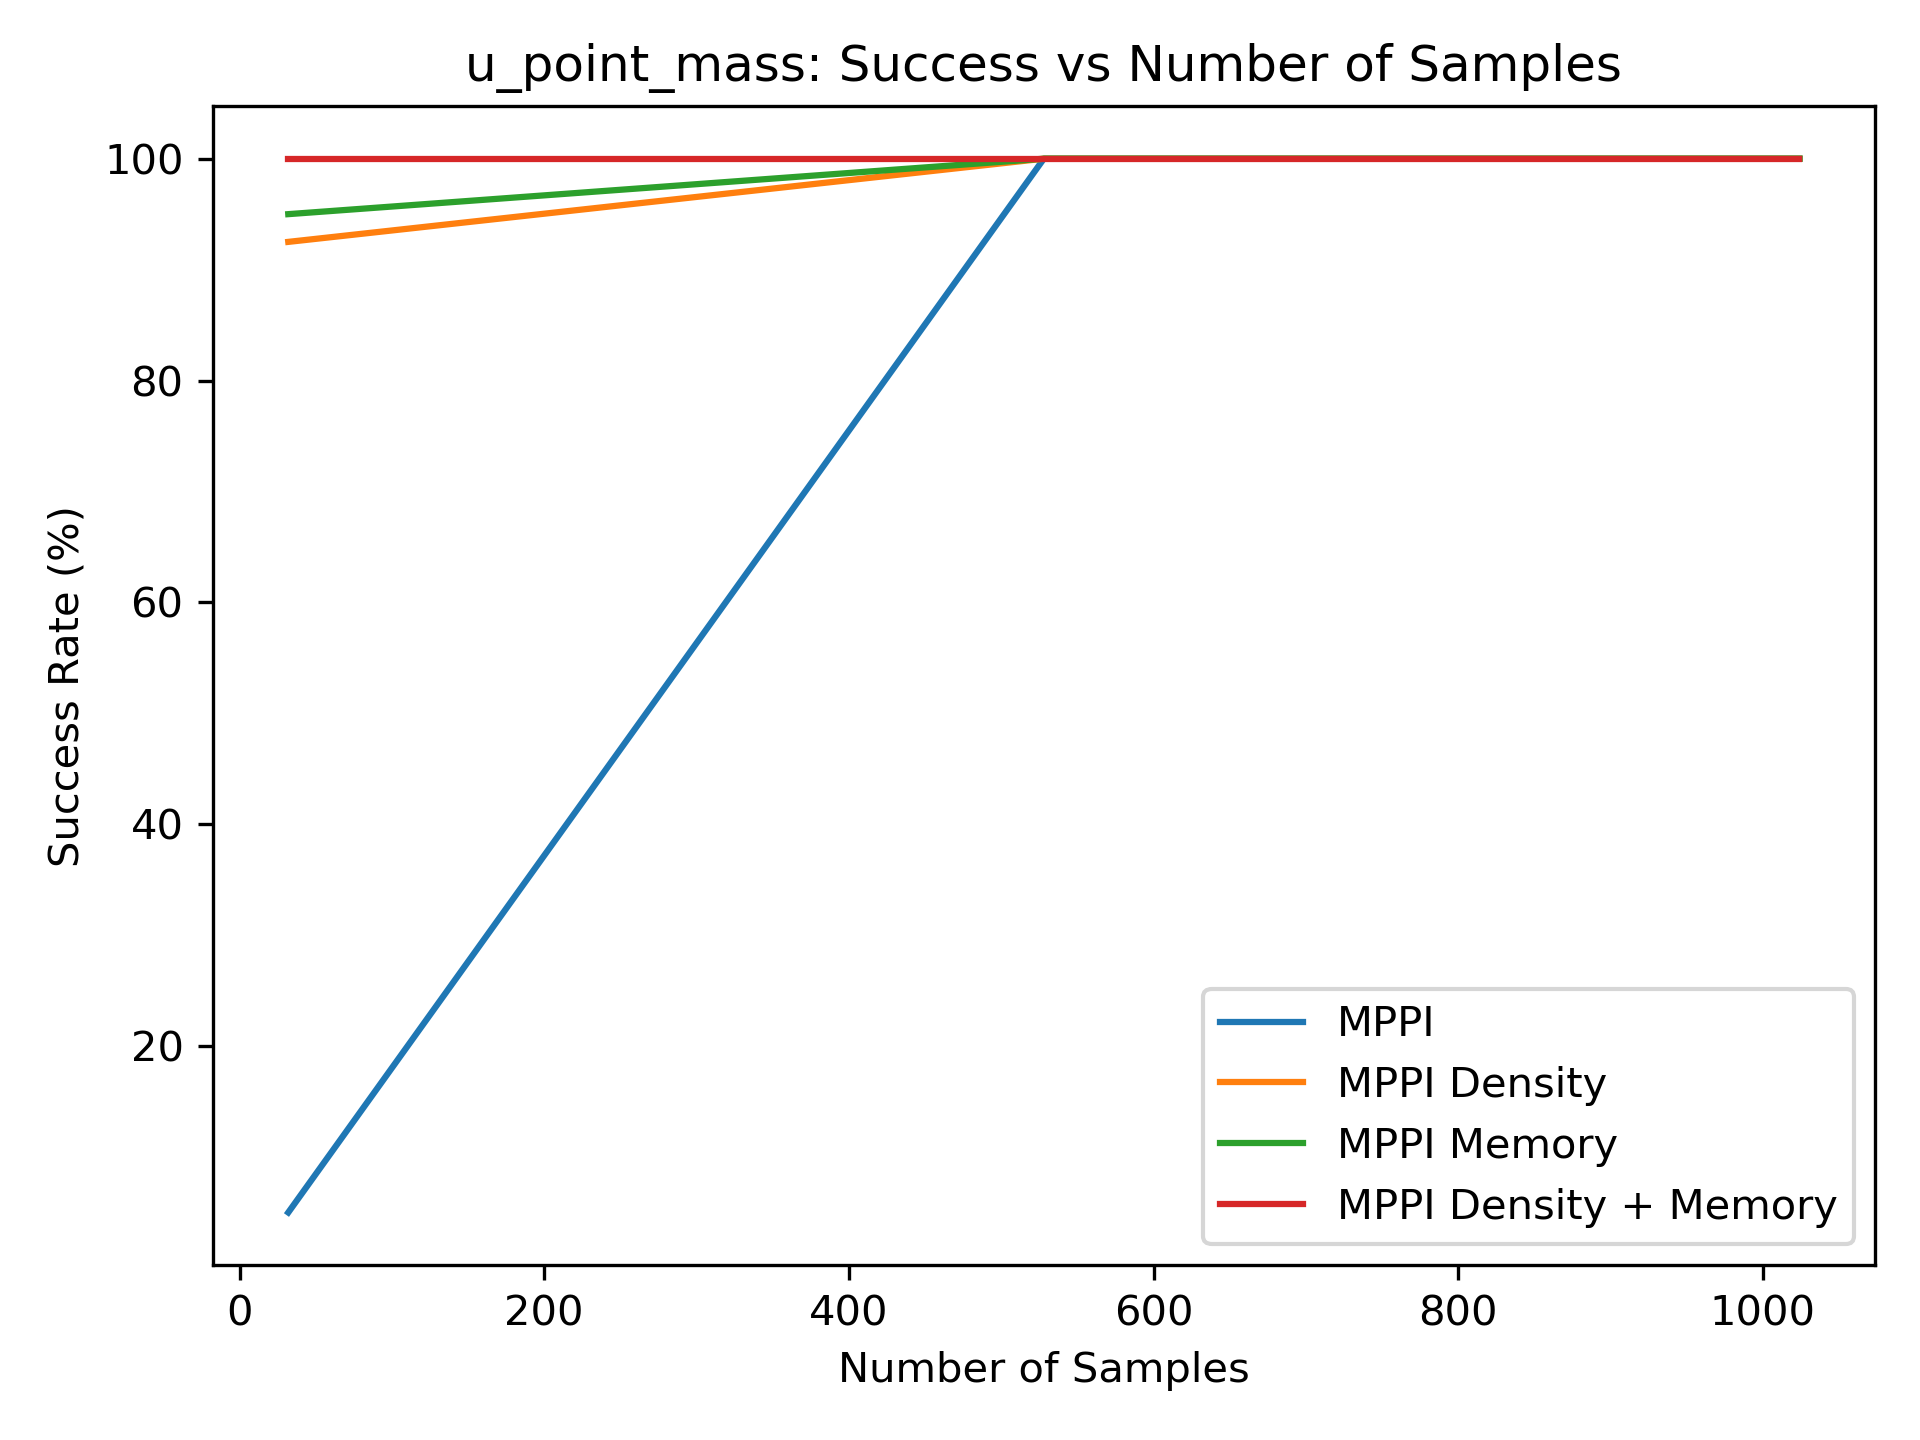

Data behind this chart, as committed beside it:
5.000000000000000000e+00, 1.000000000000000000e+02, 1.000000000000000000e+02
9.250000000000000000e+01, 1.000000000000000000e+02, 1.000000000000000000e+02
9.500000000000000000e+01, 1.000000000000000000e+02, 1.000000000000000000e+02
1.000000000000000000e+02, 1.000000000000000000e+02, 1.000000000000000000e+02
